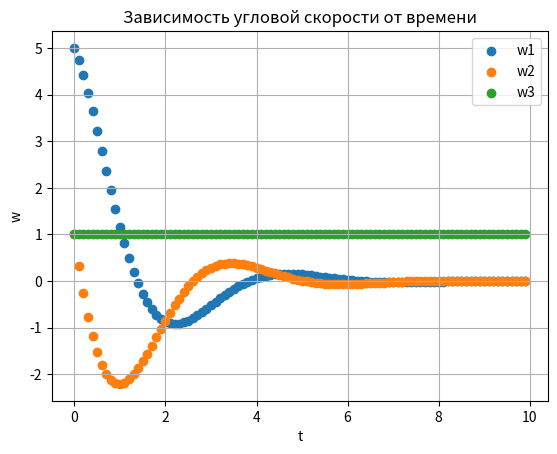

This chart was generated by the following Python code:
import numpy as np
import matplotlib.pyplot as plt


def f(t, y, A, B, C):
    ans = np.zeros(7)
    ans[0] = -0.5 * (y[1] * y[4] + y[2] * y[5] + y[3] * y[6])
    ans[1] = 0.5 * (y[0] * y[4] - y[3] * y[5] + y[2] * y[6])
    ans[2] = 0.5 * (y[3] * y[4] + y[0] * y[5] - y[1] * y[6])
    ans[3] = 0.5 * (-y[2] * y[4] + y[1] * y[5] + y[0] * y[6])
    ans[4] = y[5] * y[6] * (B / C - C / B)
    ans[5] = y[4] * y[6] * (C / A - A / C)
    ans[6] = y[4] * y[5] * (A / B - B / A)
    return ans


def rk4(y0, t0, A, B, C):  # метод Рунге-Кутты 4го порядка
    tn = 10  # предел интегрирования
    h = 0.1  # величина шага по сетке t
    t = t0
    y = y0
    a = []
    a.append(y0)
    while t <= tn:
        k1 = f(t, y, A, B, C)
        k2 = f(t + h / 2, y + k1 / 2, A, B, C)
        k3 = f(t + h / 2, y + k2 / 2, A, B, C)
        k4 = f(t + h, y + h * k3, A, B, C)
        y = y + (k1 + 2 * k2 + 2 * k3 + k4) * h / 6
        t += h
        a.append(y)
    return a


# Зададим единичный кватернион
q = np.array([0, 0, 0, 1])

w = np.array([5, 1, 1])  # Зададим угловую скорость
y0 = np.concatenate([q, w])  # Вектор состояния y

m = 1
R = 1
A = 2 / 3 * m * R ** 2
B = 2 / 3 * m * R ** 2
C = 1 / 3 * m * R ** 2

# Запускаем метод Рунге-Кутты и смотрим, как меняется угловая скорость при движении твердого тела
y = rk4(y0, 0, A, B, C)
w = [yi[4:] for yi in y][:-2]
t = np.arange(0, 10, 0.1)
plt.scatter(t, [wi[0] for wi in w], label='w1')
plt.scatter(t, [wi[1] for wi in w], label='w2')
plt.scatter(t, [wi[2] for wi in w], label='w3')
plt.legend()
plt.grid()
plt.xlabel('t')
plt.ylabel('w')
plt.title('Зависимость угловой скорости от времени')
plt.savefig('graph1.png')
plt.show()
